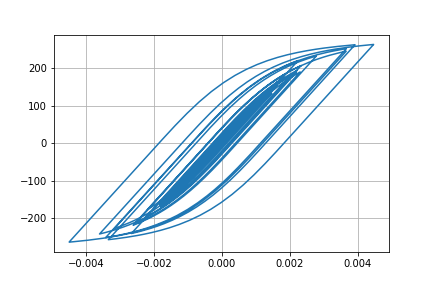

Data behind this chart, as committed beside it:
Desplacment, Force
0.0, 0.0
-7.772395113083391e-07, -0.07772
-2.398448540600911e-06, -0.2398
-3.5616784662788197e-06, -0.3562
-3.3155056451998514e-06, -0.3316
-1.3164428907976604e-06, -0.1316
2.229543136070924e-06, 0.223
6.839623734966455e-06, 0.684
1.2169218285826992e-05, 1.217
1.809375398741104e-05, 1.809
2.460047991895365e-05, 2.46
3.1651796545907066e-05, 3.165
3.9043132468265604e-05, 3.904
4.6290557106824146e-05, 4.629
5.267643667541906e-05, 5.267
5.7712748980726885e-05, 5.77
6.142658266422609e-05, 6.142
6.430257041892528e-05, 6.429
6.70025621988937e-05, 6.699
7.012236192523768e-05, 7.011
7.411106391324531e-05, 7.409
7.89296653747069e-05, 7.891
8.41022599280889e-05, 8.408
8.896520680840955e-05, 8.893
9.29784135257822e-05, 9.294
9.564756962245462e-05, 9.561
9.628309489960232e-05, 9.624
9.430858745909556e-05, 9.427
8.932225447080015e-05, 8.928
8.134940332875066e-05, 8.131
7.095310998094878e-05, 7.091
5.89090944017151e-05, 5.887
4.589712731345837e-05, 4.586
3.2571761091828494e-05, 3.253
1.9649974771402685e-05, 1.961
7.699269838085507e-06, 0.7659
-2.875691964426776e-06, -0.2916
-1.2243597511686926e-05, -1.228
-2.121845985213516e-05, -2.126
-3.096662987129088e-05, -3.101
-4.2725186850214834e-05, -4.276
-5.724272613407423e-05, -5.727
-7.463265117436222e-05, -7.465
-9.456510470910353e-05, -9.457
-0.0001168, -11.68
-0.0001408, -14.07
-0.0001654, -16.52
-0.0001886, -18.84
-0.0002083, -20.79
-0.0002226, -22.21
-0.0002313, -23.07
-0.0002352, -23.47
-0.0002363, -23.58
-0.0002361, -23.55
-0.0002353, -23.47
-0.0002342, -23.37
-0.0002335, -23.3
-0.0002339, -23.33
-0.0002359, -23.53
-0.0002397, -23.91
... 2,941 more rows
